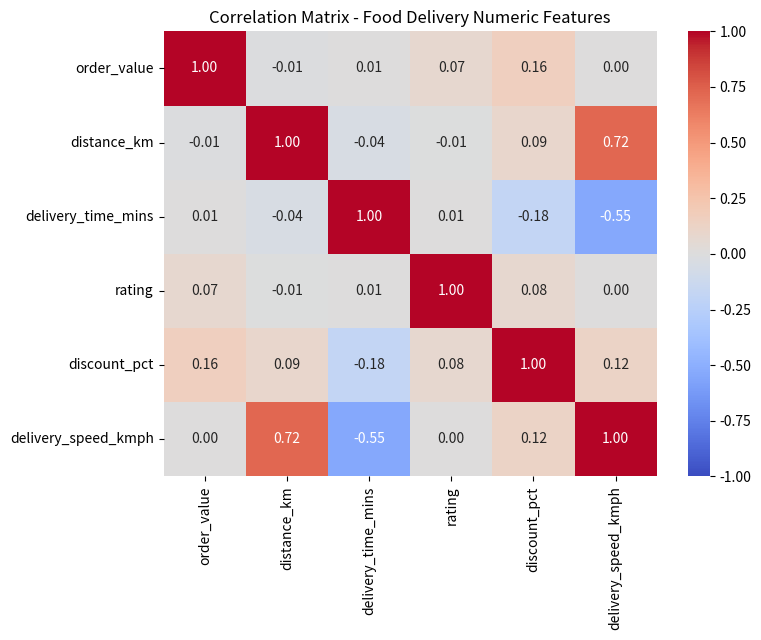
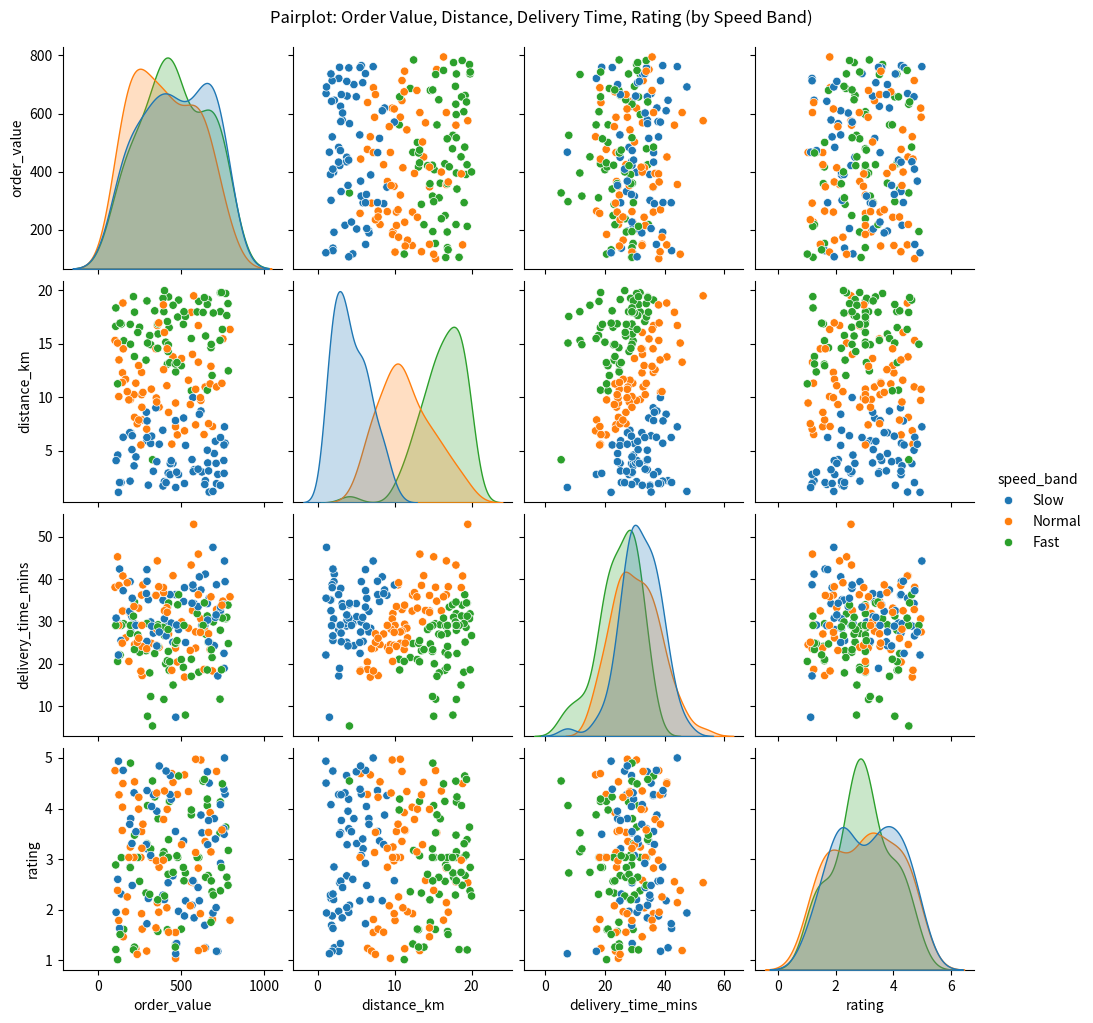

The matplotlib source for these figures, in order:
import numpy as np
import pandas as pd
import seaborn as sns
import matplotlib.pyplot as plt

# ---- Generate (NumPy, seed=7) ----
np.random.seed(7)
n = 200

order_value = np.random.uniform(100, 800, n)
distance_km = np.random.uniform(1, 20, n)
delivery_time_mins = np.random.normal(30, 8, n)
rating = np.random.uniform(1.0, 5.0, n)
discount_pct = np.random.uniform(0, 30, n)

df = pd.DataFrame({
    'order_value': order_value,
    'distance_km': distance_km,
    'delivery_time_mins': delivery_time_mins,
    'rating': rating,
    'discount_pct': discount_pct,
})

# ---- Clean (Pandas): introduce 5% nulls into delivery_time_mins and rating, then fill with median ----
n_nulls = int(n * 0.05)

null_idx_time = np.random.choice(df.index, size=n_nulls, replace=False)
df.loc[null_idx_time, 'delivery_time_mins'] = np.nan

null_idx_rating = np.random.choice(df.index, size=n_nulls, replace=False)
df.loc[null_idx_rating, 'rating'] = np.nan

print(f"Nulls introduced -> delivery_time_mins: {df['delivery_time_mins'].isna().sum()}, "
      f"rating: {df['rating'].isna().sum()}")

df['delivery_time_mins'] = df['delivery_time_mins'].fillna(df['delivery_time_mins'].median())
df['rating'] = df['rating'].fillna(df['rating'].median())

print(f"Nulls after fill -> delivery_time_mins: {df['delivery_time_mins'].isna().sum()}, "
      f"rating: {df['rating'].isna().sum()}")

# ---- Enrich (Pandas): derived speed column + qcut speed band ----
df['delivery_speed_kmph'] = df['distance_km'] / (df['delivery_time_mins'] / 60)
df['speed_band'] = pd.qcut(df['delivery_speed_kmph'], q=3, labels=['Slow', 'Normal', 'Fast'])

print("\nSpeed band counts (should be ~equal-frequency):")
print(df['speed_band'].value_counts())

print("\nDataFrame preview after cleaning + enrichment:")
print(df.head(8).round(2).to_string(index=False))

# ---- Visualise (Seaborn) ----
numeric_cols = ['order_value', 'distance_km', 'delivery_time_mins', 'rating',
                 'discount_pct', 'delivery_speed_kmph']
corr_matrix = df[numeric_cols].corr()

plt.figure(figsize=(8, 6.5))
sns.heatmap(corr_matrix, annot=True, fmt='.2f', cmap='coolwarm', vmin=-1, vmax=1)
plt.title('Correlation Matrix - Food Delivery Numeric Features')
plt.tight_layout()
plt.savefig('correlation_heatmap.png', dpi=150)
plt.close()
print("\nSaved chart: correlation_heatmap.png (DPI 150)")

g = sns.pairplot(
    df, vars=['order_value', 'distance_km', 'delivery_time_mins', 'rating'],
    hue='speed_band'
)
g.figure.suptitle('Pairplot: Order Value, Distance, Delivery Time, Rating (by Speed Band)', y=1.02)
g.savefig('pairplot.png', dpi=150)
plt.close('all')
print("Saved chart: pairplot.png (DPI 150)")
